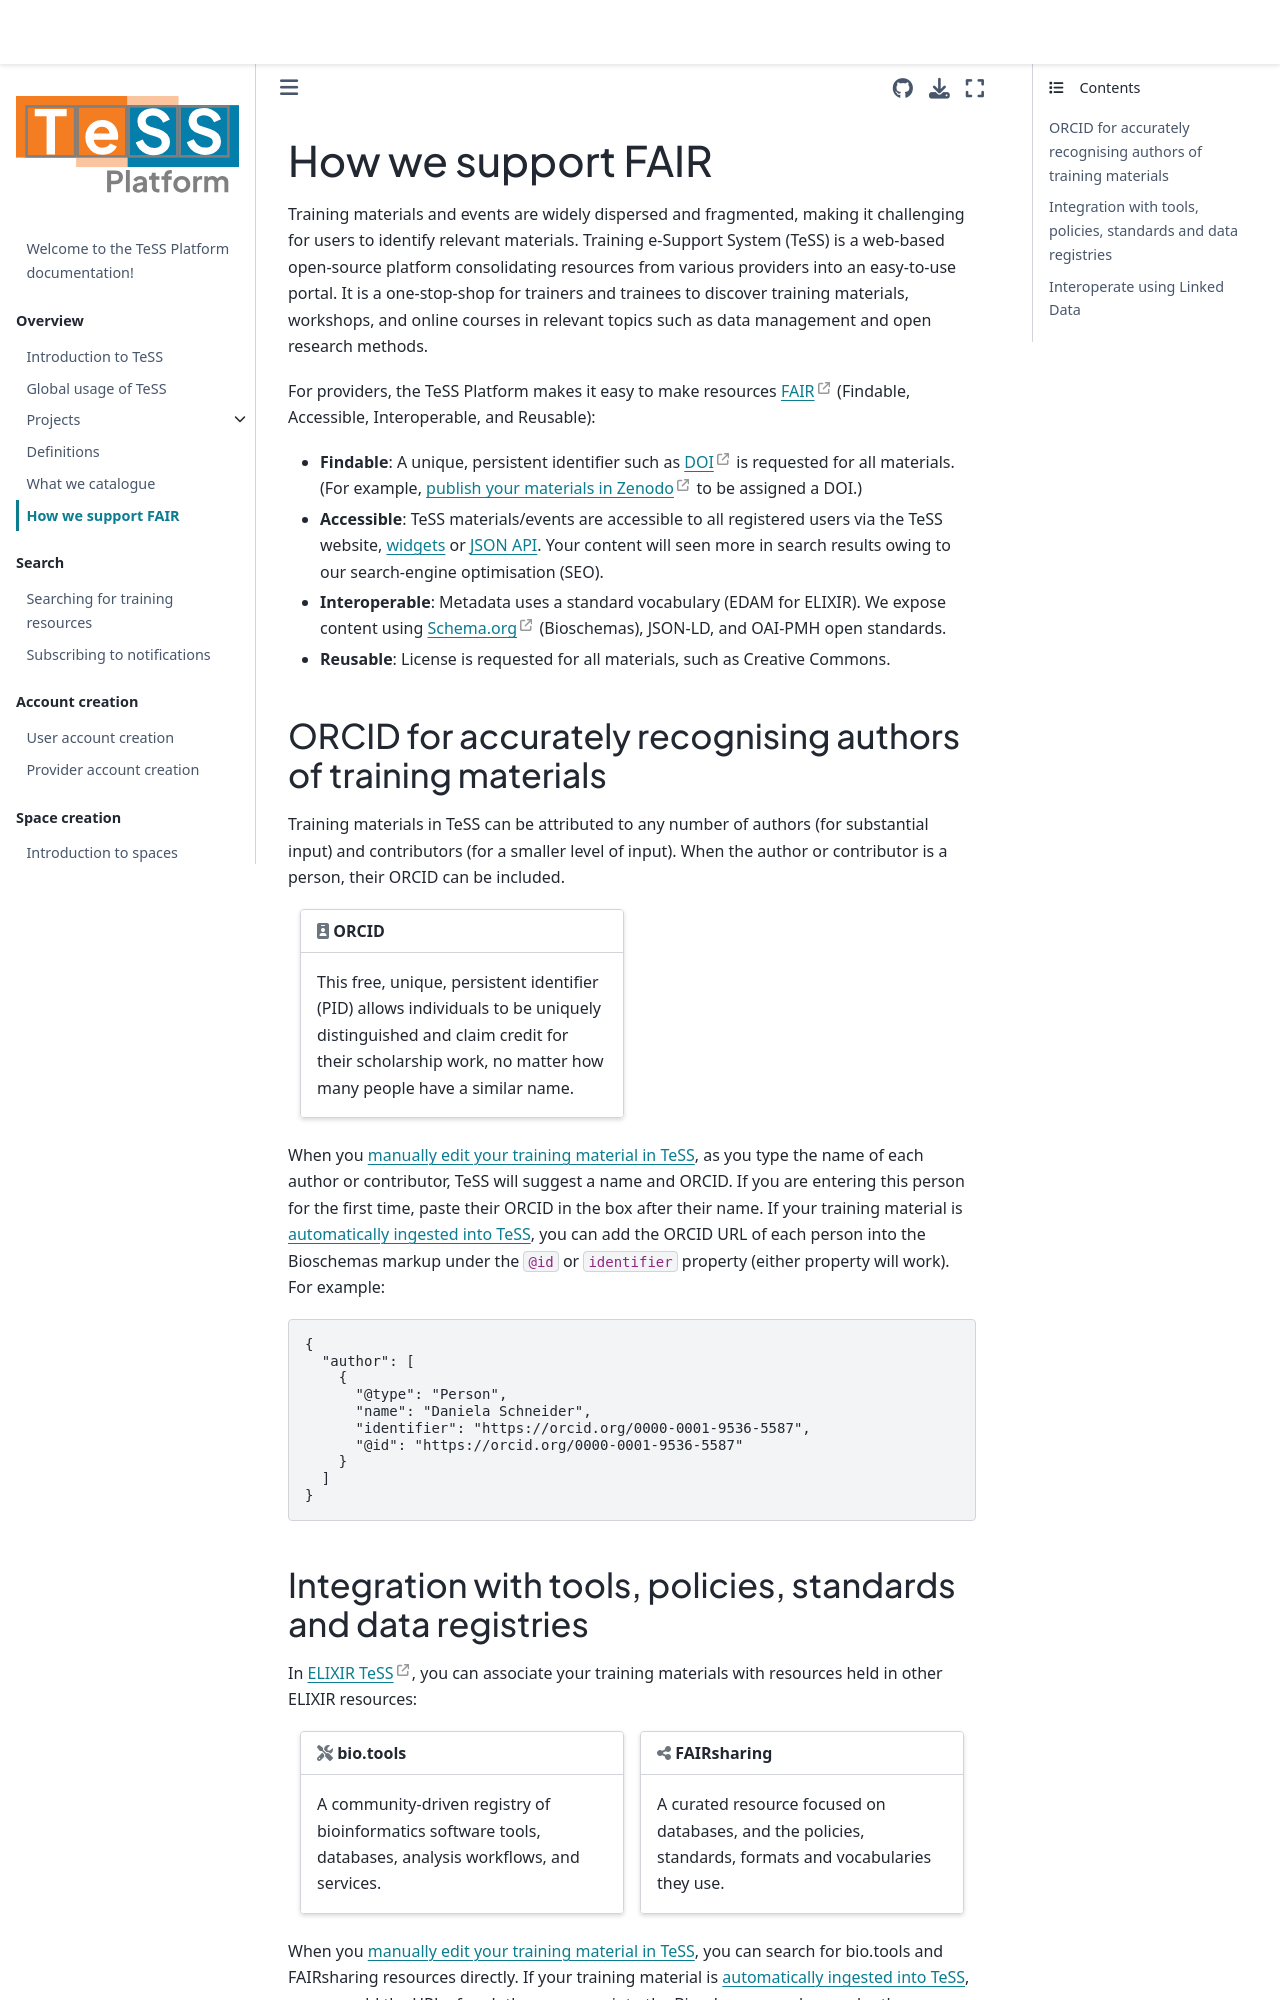

repository: ElixirTeSS/docs · page: overview/fair/index.html · generator: jekyll

# How we support FAIR

Training materials and events are widely dispersed and fragmented, making it challenging for users to identify relevant materials. 
Training e-Support System (TeSS) is a web-based open-source platform consolidating resources from various providers into an easy-to-use portal. 
It is a one-stop-shop for trainers and trainees to discover training materials, workshops, and online courses in relevant topics such as data management and open research methods.

For providers, the TeSS Platform makes it easy to make resources [FAIR](http://doi.org/10.1038/sdata.2016.18) (Findable, Accessible, Interoperable, and Reusable):

- **Findable**:  A unique, persistent identifier such as [DOI](https://www.doi.org/the-identifier/what-is-a-doi/) is requested for all materials. (For example, [publish your materials in Zenodo](https://help.zenodo.org/docs/get-started/quickstart/) to be assigned a DOI.)
- **Accessible**: TeSS materials/events are accessible to all registered users via the TeSS website, [widgets](../developers/code-data) or [JSON API](../developers/code-data). Your content will seen more in search results owing to our search-engine optimisation (SEO).
- **Interoperable**: Metadata uses a standard vocabulary (EDAM for ELIXIR). We expose content using Schema.org (Bioschemas), JSON-LD, and OAI-PMH open standards.
- **Reusable**: License is requested for all materials, such as Creative Commons.


## ORCID for accurately recognising authors of training materials

Training materials in TeSS can be attributed to any number of authors (for substantial input) and contributors (for a smaller level of input). 
When the author or contributor is a person, their ORCID can be included.

::::{grid} 1 1 2 2
:gutter: 3

:::{grid-item-card}
:link: https://orcid.org/
{fas}`id-badge;sd-text-secondary` **ORCID**
^^^

This free, unique, persistent identifier (PID) allows individuals to be uniquely distinguished and claim credit for their scholarship work, no matter how many people have a similar name.
:::
::::

When you [manually edit your training material in TeSS](../content/manual-events-materials), as you type the name of each author or contributor, TeSS will suggest a name and ORCID. If you are entering this person for the first time, paste their ORCID in the box after their name.
If your training material is [automatically ingested into TeSS](../content/structured-data-types), you can add the ORCID URL of each person into the Bioschemas markup under the `@id` or `identifier` property (either property will work). For example:

```json
{
  "author": [
    {
      "@type": "Person",
      "name": "Daniela Schneider",
      "identifier": "https://orcid.org/0000-0001-9536-5587",
      "@id": "https://orcid.org/0000-0001-9536-5587"
    }
  ]
}
```
